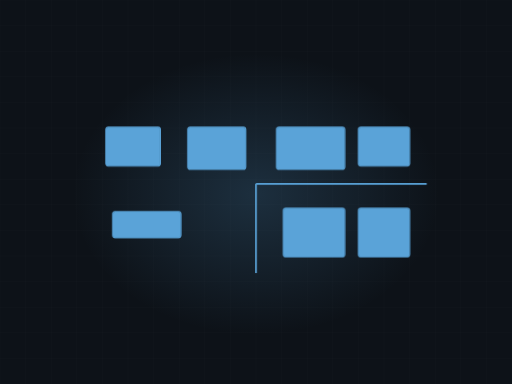
t = 0.00 s
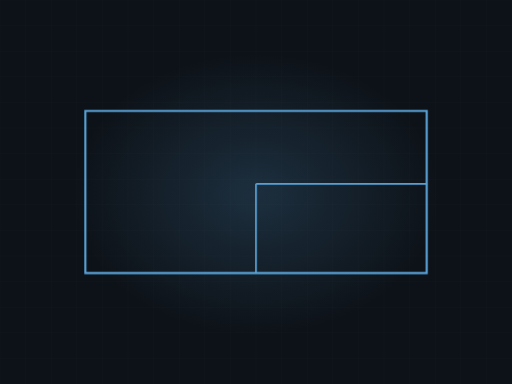
t = 3.80 s
t = 4.14 s: frame unchanged from t = 3.80 s, image omitted
t = 5.17 s: frame unchanged from t = 3.80 s, image omitted
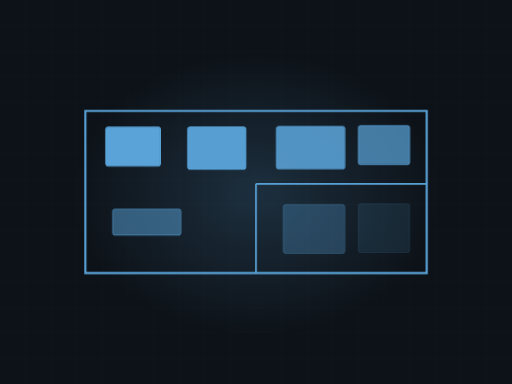
t = 6.74 s
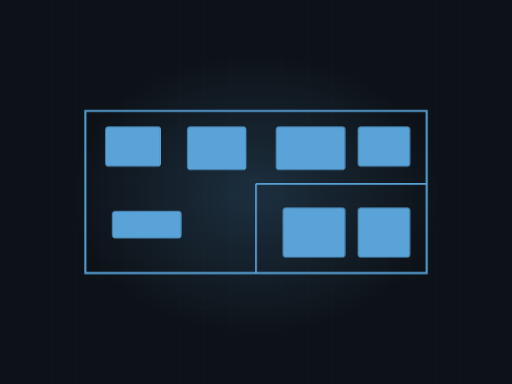
t = 8.40 s

The animated SVG that drew these frames (rendered in a browser with its animation timeline set to each time). Animation: 4 CSS @keyframes rules; frames cover the first 8.40 s, repeats indefinitely.

<svg xmlns="http://www.w3.org/2000/svg" viewBox="0 0 1200 900" width="1200" height="900" role="img" aria-label="Remodel floor plan"><defs><radialGradient id="glow"><stop offset="0%" stop-color="#5aa3d8" stop-opacity=".20"/><stop offset="100%" stop-color="#5aa3d8" stop-opacity="0"/></radialGradient></defs><style>.dw{stroke-dasharray:100;stroke-dashoffset:100;animation:dw 9.79s ease-in-out infinite}@keyframes dw{0%{stroke-dashoffset:100}24%{stroke-dashoffset:0}84%{stroke-dashoffset:0;opacity:1}95%{stroke-dashoffset:0;opacity:0}100%{stroke-dashoffset:100;opacity:0}}.fx{opacity:0;animation:fx 9.79s ease-in-out infinite}@keyframes fx{0%,26%{opacity:0;transform:translateY(-12px)}42%{opacity:1;transform:translateY(0)}84%{opacity:1}95%,100%{opacity:0}}.wipe{transform-origin:left center;animation:wp 9.79s ease-in-out infinite}@keyframes wp{0%,14%{transform:scaleX(0)}52%{transform:scaleX(1)}86%{transform:scaleX(1);opacity:.26}96%,100%{opacity:0}}.sweepbar{opacity:0;animation:swb 9.79s ease-in-out infinite}@keyframes swb{0%,14%{transform:translateX(0);opacity:0}20%{opacity:1}56%{transform:translateX(760px);opacity:1}66%,100%{opacity:0}}@media (prefers-reduced-motion: reduce){*{animation:none!important}.dw{stroke-dashoffset:0!important}[class]{opacity:1!important}}/*rest-state*/.dw{stroke-dashoffset:0;opacity:1}.fx{opacity:1}</style><rect width="1200" height="900" fill="#0d1218"/><line x1="0" y1="0" x2="0" y2="900" stroke="#f1f4f8" stroke-width="1" opacity=".028"/><line x1="60" y1="0" x2="60" y2="900" stroke="#f1f4f8" stroke-width="1" opacity=".028"/><line x1="120" y1="0" x2="120" y2="900" stroke="#f1f4f8" stroke-width="1" opacity=".028"/><line x1="180" y1="0" x2="180" y2="900" stroke="#f1f4f8" stroke-width="1" opacity=".028"/><line x1="240" y1="0" x2="240" y2="900" stroke="#f1f4f8" stroke-width="1" opacity=".028"/><line x1="300" y1="0" x2="300" y2="900" stroke="#f1f4f8" stroke-width="1" opacity=".028"/><line x1="360" y1="0" x2="360" y2="900" stroke="#f1f4f8" stroke-width="1" opacity=".028"/><line x1="420" y1="0" x2="420" y2="900" stroke="#f1f4f8" stroke-width="1" opacity=".028"/><line x1="480" y1="0" x2="480" y2="900" stroke="#f1f4f8" stroke-width="1" opacity=".028"/><line x1="540" y1="0" x2="540" y2="900" stroke="#f1f4f8" stroke-width="1" opacity=".028"/><line x1="600" y1="0" x2="600" y2="900" stroke="#f1f4f8" stroke-width="1" opacity=".028"/><line x1="660" y1="0" x2="660" y2="900" stroke="#f1f4f8" stroke-width="1" opacity=".028"/><line x1="720" y1="0" x2="720" y2="900" stroke="#f1f4f8" stroke-width="1" opacity=".028"/><line x1="780" y1="0" x2="780" y2="900" stroke="#f1f4f8" stroke-width="1" opacity=".028"/><line x1="840" y1="0" x2="840" y2="900" stroke="#f1f4f8" stroke-width="1" opacity=".028"/><line x1="900" y1="0" x2="900" y2="900" stroke="#f1f4f8" stroke-width="1" opacity=".028"/><line x1="960" y1="0" x2="960" y2="900" stroke="#f1f4f8" stroke-width="1" opacity=".028"/><line x1="1020" y1="0" x2="1020" y2="900" stroke="#f1f4f8" stroke-width="1" opacity=".028"/><line x1="1080" y1="0" x2="1080" y2="900" stroke="#f1f4f8" stroke-width="1" opacity=".028"/><line x1="1140" y1="0" x2="1140" y2="900" stroke="#f1f4f8" stroke-width="1" opacity=".028"/><line x1="1200" y1="0" x2="1200" y2="900" stroke="#f1f4f8" stroke-width="1" opacity=".028"/><line x1="0" y1="0" x2="1200" y2="0" stroke="#f1f4f8" stroke-width="1" opacity=".028"/><line x1="0" y1="60" x2="1200" y2="60" stroke="#f1f4f8" stroke-width="1" opacity=".028"/><line x1="0" y1="120" x2="1200" y2="120" stroke="#f1f4f8" stroke-width="1" opacity=".028"/><line x1="0" y1="180" x2="1200" y2="180" stroke="#f1f4f8" stroke-width="1" opacity=".028"/><line x1="0" y1="240" x2="1200" y2="240" stroke="#f1f4f8" stroke-width="1" opacity=".028"/><line x1="0" y1="300" x2="1200" y2="300" stroke="#f1f4f8" stroke-width="1" opacity=".028"/><line x1="0" y1="360" x2="1200" y2="360" stroke="#f1f4f8" stroke-width="1" opacity=".028"/><line x1="0" y1="420" x2="1200" y2="420" stroke="#f1f4f8" stroke-width="1" opacity=".028"/><line x1="0" y1="480" x2="1200" y2="480" stroke="#f1f4f8" stroke-width="1" opacity=".028"/><line x1="0" y1="540" x2="1200" y2="540" stroke="#f1f4f8" stroke-width="1" opacity=".028"/><line x1="0" y1="600" x2="1200" y2="600" stroke="#f1f4f8" stroke-width="1" opacity=".028"/><line x1="0" y1="660" x2="1200" y2="660" stroke="#f1f4f8" stroke-width="1" opacity=".028"/><line x1="0" y1="720" x2="1200" y2="720" stroke="#f1f4f8" stroke-width="1" opacity=".028"/><line x1="0" y1="780" x2="1200" y2="780" stroke="#f1f4f8" stroke-width="1" opacity=".028"/><line x1="0" y1="840" x2="1200" y2="840" stroke="#f1f4f8" stroke-width="1" opacity=".028"/><line x1="0" y1="900" x2="1200" y2="900" stroke="#f1f4f8" stroke-width="1" opacity=".028"/><ellipse cx="600" cy="455" rx="430" ry="330" fill="url(#glow)"/><path class="dw" d="M200,640 L200,260 L1000,260 L1000,640 Z" pathLength="100" stroke="#5aa3d8" stroke-width="5" fill="none" style="animation-delay:0s"/><path class="dw" d="M600,640 L600,431" pathLength="100" stroke="#5aa3d8" stroke-width="4" opacity=".8" fill="none" style="animation-delay:1.1s"/><path class="dw" d="M600,431 L1000,431" pathLength="100" stroke="#5aa3d8" stroke-width="4" opacity=".8" fill="none" style="animation-delay:1.4s"/><rect class="fx" x="248" y="298" width="128" height="91" rx="6" fill="#5aa3d8" opacity=".2" style="animation-delay:2.60s"/><rect class="fx" x="248" y="298" width="128" height="91" rx="6" fill="none" stroke="#5aa3d8" stroke-width="2.4" opacity=".78" style="animation-delay:2.60s"/><rect class="fx" x="440" y="298" width="136" height="99" rx="6" fill="#5aa3d8" opacity=".2" style="animation-delay:2.80s"/><rect class="fx" x="440" y="298" width="136" height="99" rx="6" fill="none" stroke="#5aa3d8" stroke-width="2.4" opacity=".78" style="animation-delay:2.80s"/><rect class="fx" x="648" y="298" width="160" height="99" rx="6" fill="#5aa3d8" opacity=".2" style="animation-delay:3.00s"/><rect class="fx" x="648" y="298" width="160" height="99" rx="6" fill="none" stroke="#5aa3d8" stroke-width="2.4" opacity=".78" style="animation-delay:3.00s"/><rect class="fx" x="840" y="298" width="120" height="91" rx="6" fill="#5aa3d8" opacity=".2" style="animation-delay:3.20s"/><rect class="fx" x="840" y="298" width="120" height="91" rx="6" fill="none" stroke="#5aa3d8" stroke-width="2.4" opacity=".78" style="animation-delay:3.20s"/><rect class="fx" x="264" y="496" width="160" height="61" rx="6" fill="#5aa3d8" opacity=".2" style="animation-delay:3.40s"/><rect class="fx" x="264" y="496" width="160" height="61" rx="6" fill="none" stroke="#5aa3d8" stroke-width="2.4" opacity=".78" style="animation-delay:3.40s"/><rect class="fx" x="664" y="488" width="144" height="114" rx="6" fill="#5aa3d8" opacity=".2" style="animation-delay:3.60s"/><rect class="fx" x="664" y="488" width="144" height="114" rx="6" fill="none" stroke="#5aa3d8" stroke-width="2.4" opacity=".78" style="animation-delay:3.60s"/><rect class="fx" x="840" y="488" width="120" height="114" rx="6" fill="#5aa3d8" opacity=".2" style="animation-delay:3.80s"/><rect class="fx" x="840" y="488" width="120" height="114" rx="6" fill="none" stroke="#5aa3d8" stroke-width="2.4" opacity=".78" style="animation-delay:3.80s"/></svg>
